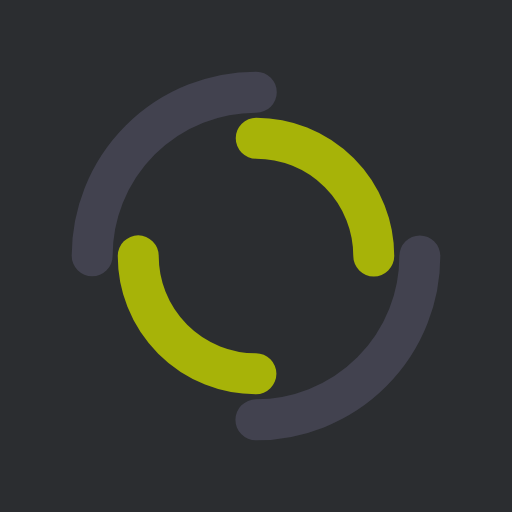
t = 0.00 s
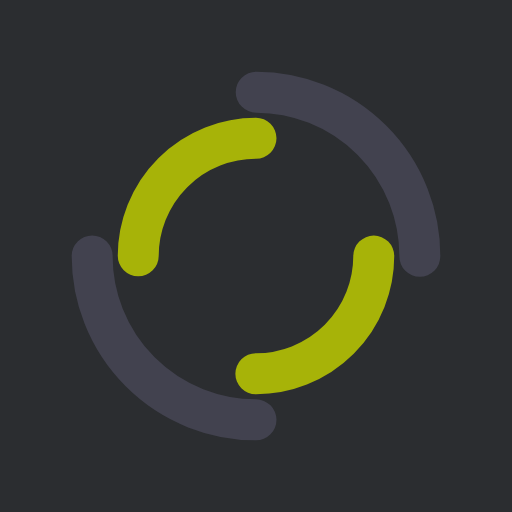
t = 0.25 s
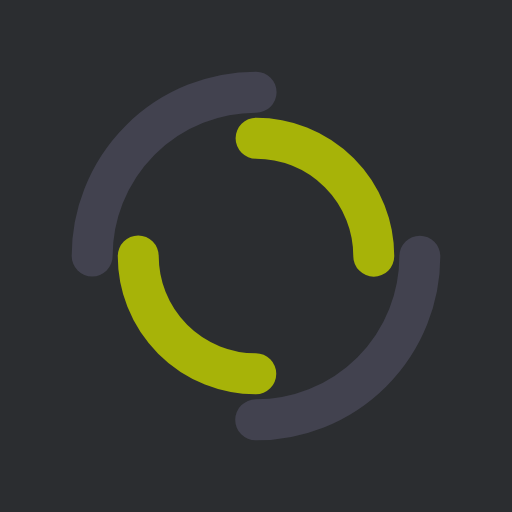
t = 0.50 s
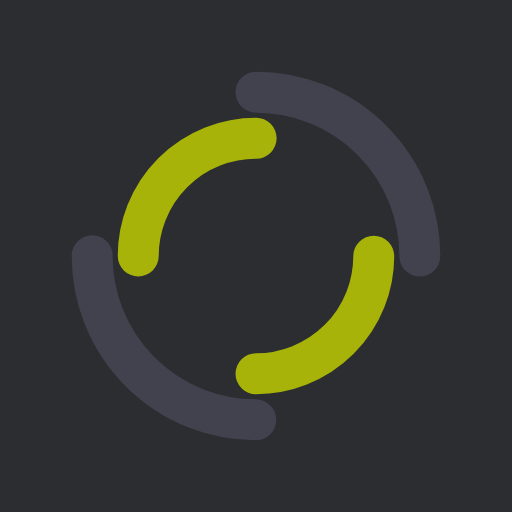
t = 0.75 s

The animated SVG that drew these frames (rendered in a browser with its animation timeline set to each time). Animation: 2 SMIL elements (animateTransform=2); one cycle of 1.00 s, repeats indefinitely.

<svg xmlns="http://www.w3.org/2000/svg" viewBox="0 0 100 100" preserveAspectRatio="xMidYMid" width="200" height="200" style="shape-rendering: auto; display: block; background: rgb(43, 45, 48);" xmlns:xlink="http://www.w3.org/1999/xlink"><g><circle stroke-linecap="round" fill="none" stroke-dasharray="50.26548245743669 50.26548245743669" stroke="#42424f" stroke-width="8" r="32" cy="50" cx="50">
  <animateTransform values="0 50 50;360 50 50" keyTimes="0;1" repeatCount="indefinite" dur="1s" type="rotate" attributeName="transform"></animateTransform>
</circle>
<circle stroke-linecap="round" fill="none" stroke-dashoffset="36.12831551628262" stroke-dasharray="36.12831551628262 36.12831551628262" stroke="#a7b308" stroke-width="8" r="23" cy="50" cx="50">
  <animateTransform values="0 50 50;-360 50 50" keyTimes="0;1" repeatCount="indefinite" dur="1s" type="rotate" attributeName="transform"></animateTransform>
</circle><g></g></g><!-- [ldio] generated by https://loading.io --></svg>